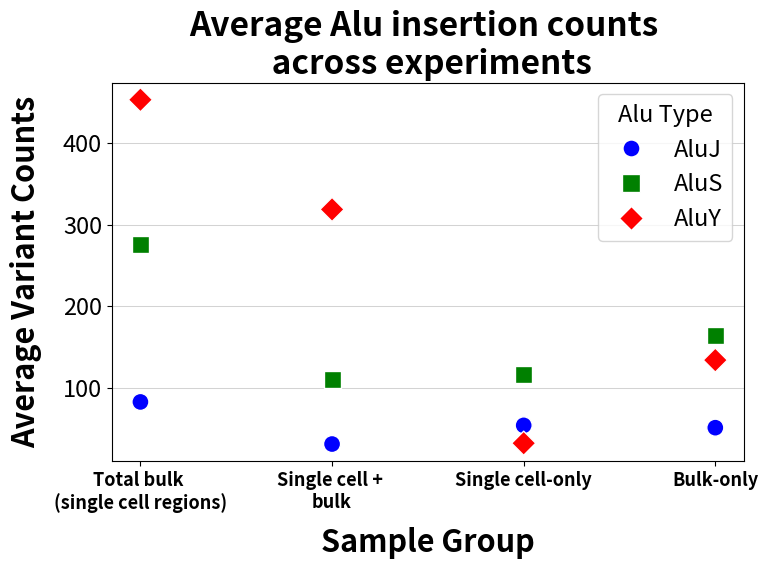

Write Python code to recreate this figure.
## Script used to generate scatter alu main figure.
## Usage: python plot_scatteralu.py
import pandas as pd
import matplotlib.pyplot as plt
import seaborn as sns

# Data
data = {
    'SC': ['MSA1 T7', 'MSA1 RBP', 'Control RBP', 'Control T7', 'MSA2 RBP', 'MSA2 T7'],
    'SC_AluJ': [5, 21, 2, 10, 139, 149],
    'SC_AluS': [25, 40, 6, 32, 283, 311],
    'SC_AluY': [3, 20, 4, 10, 67, 91],
    'SCBulk_AluJ': [1, 31, 20, 38, 23, 76],
    'SCBulk_AluS': [2, 130, 45, 103, 125, 260],
    'SCBulk_AluY': [3, 395, 161, 477, 240, 635],
    'BulkOnly_AluJ': [0, 61, 21, 60, 57, 110],
    'BulkOnly_AluS': [3, 194, 97, 171, 232, 291],
    'BulkOnly_AluY': [1, 156, 92, 167, 153, 236]
}
plt.rcParams.update({'font.size': 17})
# Create a DataFrame
df = pd.DataFrame(data)

# Calculate the average for each Alu type across experiments
averages = {
    'SCBulk_AluJ': df['SCBulk_AluJ'].mean(),
    'SCBulk_AluS': df['SCBulk_AluS'].mean(),
    'SCBulk_AluY': df['SCBulk_AluY'].mean(),
    'SC_AluJ': df['SC_AluJ'].mean(),
    'SC_AluS': df['SC_AluS'].mean(),
    'SC_AluY': df['SC_AluY'].mean(),
    'BulkOnly_AluJ': df['BulkOnly_AluJ'].mean(),
    'BulkOnly_AluS': df['BulkOnly_AluS'].mean(),
    'BulkOnly_AluY': df['BulkOnly_AluY'].mean()
}

# Calculate Total bulk (single cell regions) = SCBulk + BulkOnly for each Alu type
total_bulk_averages = {
    'TotalBulk_AluJ': averages['SCBulk_AluJ'] + averages['BulkOnly_AluJ'],
    'TotalBulk_AluS': averages['SCBulk_AluS'] + averages['BulkOnly_AluS'],
    'TotalBulk_AluY': averages['SCBulk_AluY'] + averages['BulkOnly_AluY']
}

# Create a new DataFrame for the averages, including Total bulk
df_avg = pd.DataFrame({
    'Group': ['TotalBulk', 'TotalBulk', 'TotalBulk', 'SCBulk', 'SCBulk', 'SCBulk',
              'SC', 'SC', 'SC', 'BulkOnly', 'BulkOnly', 'BulkOnly'],
    'AluType': ['AluJ', 'AluS', 'AluY', 'AluJ', 'AluS', 'AluY', 
                'AluJ', 'AluS', 'AluY', 'AluJ', 'AluS', 'AluY'],
    'Average': [total_bulk_averages['TotalBulk_AluJ'], total_bulk_averages['TotalBulk_AluS'], total_bulk_averages['TotalBulk_AluY'],
                averages['SCBulk_AluJ'], averages['SCBulk_AluS'], averages['SCBulk_AluY'],
                averages['SC_AluJ'], averages['SC_AluS'], averages['SC_AluY'],
                averages['BulkOnly_AluJ'], averages['BulkOnly_AluS'], averages['BulkOnly_AluY']]
})

# Mapping for category positions on the x-axis
x_map = {
    'TotalBulk': 0, 'SCBulk': 1, 'SC': 2, 'BulkOnly': 3
}

# Create a new column to assign numerical values to x-axis positions
df_avg['X_numeric'] = df_avg['Group'].map(x_map)

# Set up color and marker mappings for Alu types
alu_colors = {'AluJ': 'blue', 'AluS': 'green', 'AluY': 'red'}
alu_markers = {'AluJ': 'o', 'AluS': 's', 'AluY': 'D'}

# Create the plot
plt.figure(figsize=(8, 6))

# Use seaborn scatterplot to differentiate both by color (hue) and marker (style)
sns.scatterplot(x='X_numeric', y='Average', hue='AluType', style='AluType', 
                palette=alu_colors, markers=alu_markers, data=df_avg, s=150, zorder=10)

# Manually set the x-ticks to correspond to the Group
plt.xticks(ticks=[0, 1, 2, 3], labels=['Total bulk \n(single cell regions)', 'Single cell + \nbulk', 'Single cell-only', 'Bulk-only'], rotation=0,fontweight='bold',fontsize=13)
plt.grid(which='major', axis='y', linestyle='-', linewidth=0.75, color='lightgray')

# Add labels and title with adjusted x label position
plt.title('Average Alu insertion counts \n across experiments', weight='bold',fontsize=24)
plt.xlabel('Sample Group', weight='bold', labelpad=10,fontsize=22)  # Adjust labelpad to lower x-axis label
plt.ylabel('Average Variant Counts', weight='bold',fontsize=22, labelpad=15)

# Customize the legend to be inside the scatter area
plt.legend(title='Alu Type', loc='upper right',fontsize=17)
plt.yticks(fontsize=17) 
# Save the plot as an image file
plt.savefig('alu_insertions_avg_plot_colored_symbols.png', dpi=1200, bbox_inches='tight')

# Show the plot
plt.tight_layout()
plt.show()
